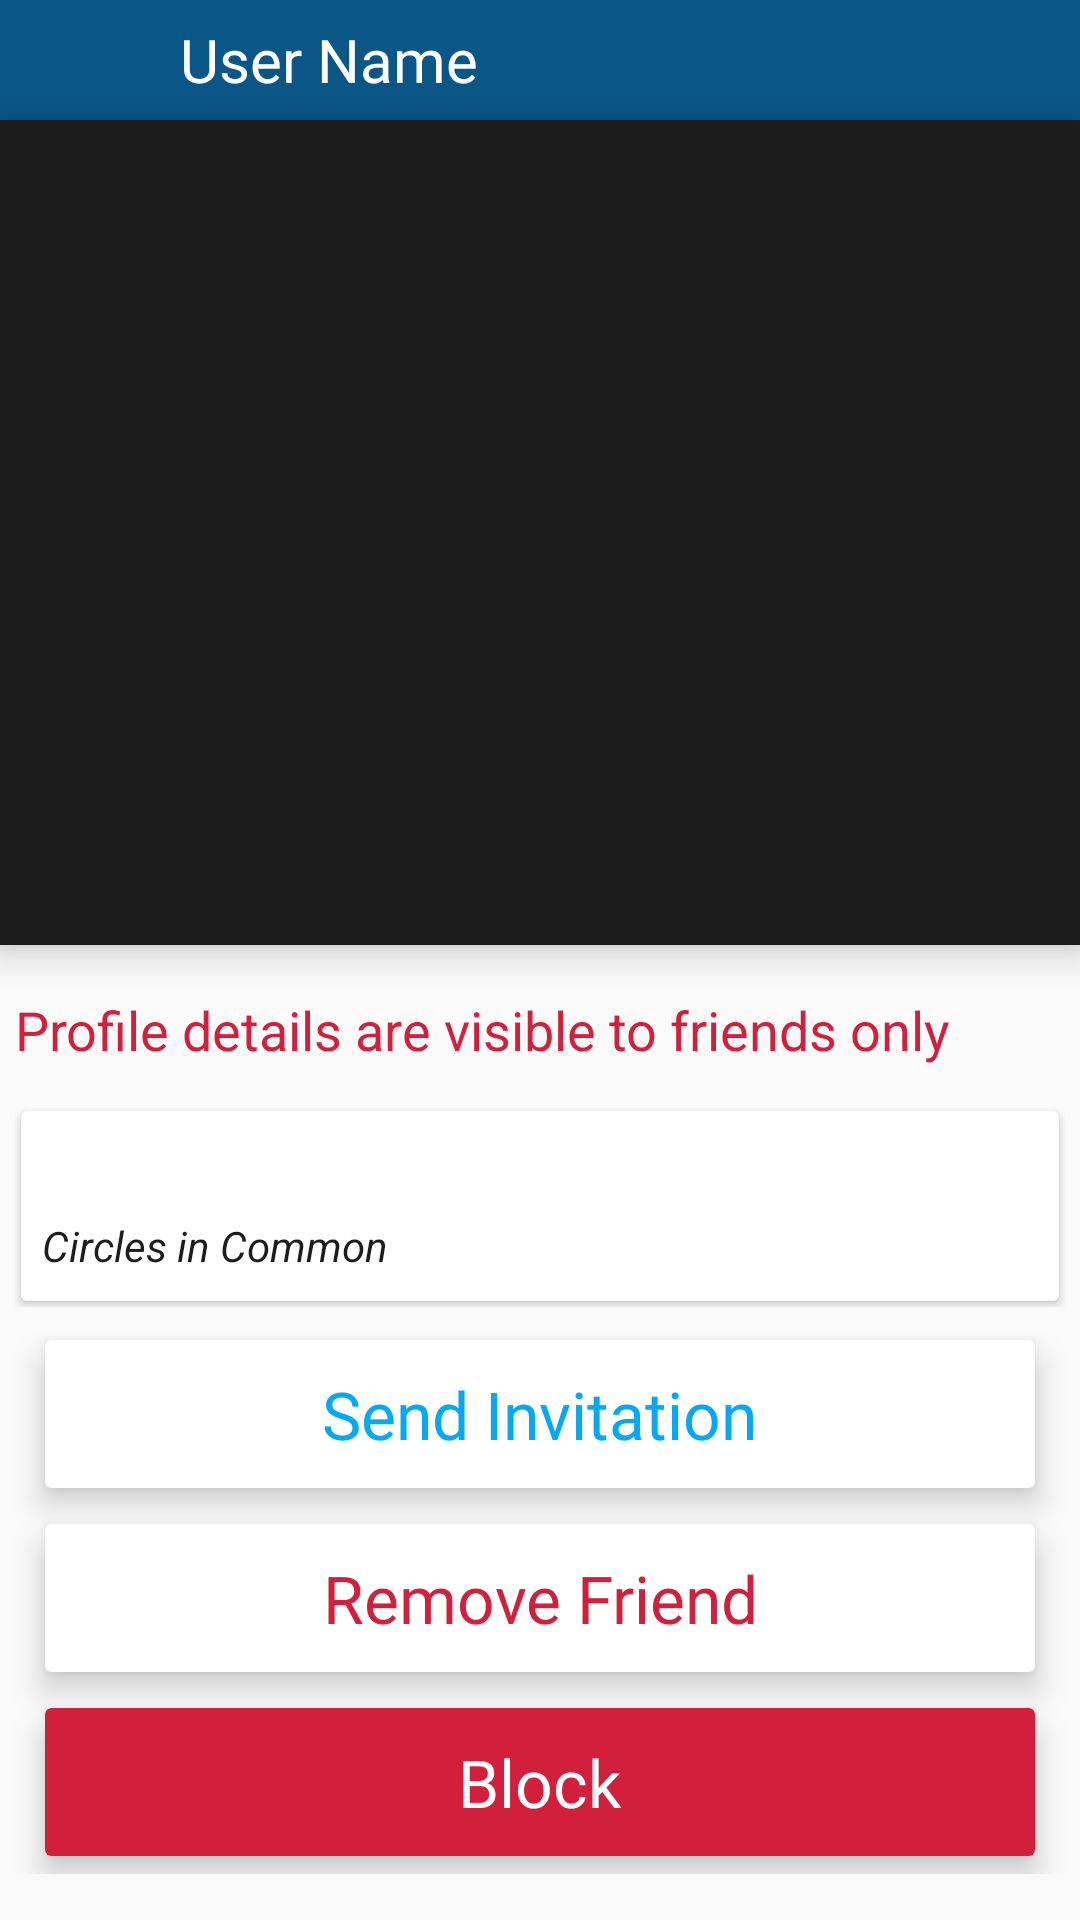

Android layout source for this screen:
<!-- AndroidManifest.xml: application theme Theme.PeerLocator -->
<!-- res/layout/activity_info.xml -->
<?xml version="1.0" encoding="utf-8"?>
<androidx.constraintlayout.widget.ConstraintLayout xmlns:android="http://schemas.android.com/apk/res/android"
    xmlns:app="http://schemas.android.com/apk/res-auto"
    xmlns:tools="http://schemas.android.com/tools"
    android:layout_width="match_parent"
    android:layout_height="match_parent"
    tools:context=".activities.InfoActivity">

    <include
        android:id="@+id/info_toolbar"
        layout="@layout/info_toolbar"
        android:layout_width="0dp"
        android:layout_height="40dp"
        app:layout_constraintEnd_toEndOf="parent"
        app:layout_constraintHorizontal_bias="0.5"
        app:layout_constraintStart_toStartOf="parent"
        app:layout_constraintTop_toTopOf="parent" />

    <ImageView
        android:id="@+id/profile_image_holder"
        android:layout_width="0dp"
        android:layout_height="275dp"
        android:background="@color/dark_grey"
        android:contentDescription="@string/info_profile_image"
        android:elevation="7dp"
        app:layout_constraintEnd_toEndOf="parent"
        app:layout_constraintHorizontal_bias="0.5"
        app:layout_constraintStart_toStartOf="parent"
        app:layout_constraintTop_toBottomOf="@+id/info_toolbar"
        tools:srcCompat="@tools:sample/avatars" />

    <ScrollView
        android:layout_width="match_parent"
        android:layout_height="0dp"
        android:layout_marginTop="8dp"
        app:layout_constraintBottom_toBottomOf="parent"
        app:layout_constraintEnd_toEndOf="parent"
        app:layout_constraintHorizontal_bias="0.0"
        app:layout_constraintStart_toStartOf="parent"
        app:layout_constraintTop_toBottomOf="@+id/profile_image_holder">

        <LinearLayout
            android:layout_width="match_parent"
            android:layout_height="wrap_content"
            android:orientation="vertical">

            <TextView
                android:id="@+id/unknown_privacy"
                android:layout_width="match_parent"
                android:layout_height="wrap_content"
                android:paddingStart="5dp"
                android:paddingTop="8dp"
                android:paddingEnd="5dp"
                android:paddingBottom="8dp"
                android:text="@string/unknown_privacy_warning"
                android:textColor="@color/crimson"
                android:textSize="18sp" />

            <LinearLayout
                android:id="@+id/profile_information"
                android:layout_width="match_parent"
                android:layout_height="wrap_content"
                android:layout_margin="5dp"
                android:orientation="vertical">

                <androidx.cardview.widget.CardView
                    android:layout_width="match_parent"
                    android:layout_height="wrap_content"
                    android:layout_margin="2dp"
                    android:elevation="2dp">

                    <LinearLayout
                        android:layout_width="match_parent"
                        android:layout_height="wrap_content"
                        android:orientation="vertical"
                        android:padding="7dp">

                        <LinearLayout
                            android:layout_width="match_parent"
                            android:layout_height="match_parent"
                            android:gravity="center"
                            android:orientation="horizontal">

                            <TextView
                                android:id="@+id/info_friends_count"
                                android:layout_width="wrap_content"
                                android:layout_height="wrap_content"
                                android:layout_gravity="center_vertical"
                                android:layout_marginEnd="8dp"
                                android:fontFamily="@font/acme"
                                android:textSize="18sp"
                                tools:text="23 Friends" />

                            <TextView
                                android:id="@+id/info_circles_count"
                                android:layout_width="wrap_content"
                                android:layout_height="wrap_content"
                                android:layout_gravity="center_vertical"
                                android:layout_marginStart="8dp"
                                android:fontFamily="@font/acme"
                                android:textSize="18sp"
                                tools:text="8 Circles" />
                        </LinearLayout>

                        <TextView
                            android:id="@+id/list_title"
                            android:layout_width="match_parent"
                            android:layout_height="wrap_content"
                            android:layout_marginTop="4dp"
                            android:layout_marginBottom="2dp"
                            android:text="@string/circles_in_common"
                            android:textStyle="italic" />

                        <androidx.recyclerview.widget.RecyclerView
                            android:id="@+id/info_recycler_view"
                            android:layout_width="match_parent"
                            android:layout_height="wrap_content" />
                    </LinearLayout>

                </androidx.cardview.widget.CardView>

            </LinearLayout>

            <androidx.cardview.widget.CardView
                android:id="@+id/send_invitation_button"
                android:layout_width="match_parent"
                android:layout_height="match_parent"
                android:layout_marginStart="15dp"
                android:layout_marginTop="6dp"
                android:layout_marginEnd="15dp"
                android:layout_marginBottom="6dp"
                app:cardElevation="6dp"
                app:cardMaxElevation="6dp">

                <TextView
                    android:id="@+id/textView4"
                    android:layout_width="wrap_content"
                    android:layout_height="wrap_content"
                    android:layout_gravity="center"
                    android:fontFamily="@font/bree_serif"
                    android:padding="10dp"
                    android:text="@string/send_invitation"
                    android:textAlignment="center"
                    android:textColor="@color/blue"
                    android:textSize="22sp" />
            </androidx.cardview.widget.CardView>

            <androidx.cardview.widget.CardView
                android:id="@+id/remove_button"
                android:layout_width="match_parent"
                android:layout_height="match_parent"
                android:layout_marginStart="15dp"
                android:layout_marginTop="6dp"
                android:layout_marginEnd="15dp"
                android:layout_marginBottom="6dp"
                app:cardElevation="6dp"
                app:cardMaxElevation="6dp">

                <TextView
                    android:id="@+id/textView10"
                    android:layout_width="wrap_content"
                    android:layout_height="wrap_content"
                    android:layout_gravity="center"
                    android:fontFamily="@font/bree_serif"
                    android:padding="10dp"
                    android:text="@string/remove_friend"
                    android:textAlignment="center"
                    android:textColor="@color/crimson"
                    android:textSize="22sp" />
            </androidx.cardview.widget.CardView>

            <androidx.cardview.widget.CardView
                android:id="@+id/block_button"
                android:layout_width="match_parent"
                android:layout_height="match_parent"
                android:layout_marginStart="15dp"
                android:layout_marginTop="6dp"
                android:layout_marginEnd="15dp"
                android:layout_marginBottom="6dp"
                android:backgroundTint="@color/crimson"
                app:cardElevation="6dp"
                app:cardMaxElevation="6dp">

                <TextView
                    android:id="@+id/textView5"
                    android:layout_width="wrap_content"
                    android:layout_height="wrap_content"
                    android:layout_gravity="center"
                    android:fontFamily="@font/bree_serif"
                    android:padding="10dp"
                    android:text="@string/block"
                    android:textAlignment="center"
                    android:textColor="@color/white"
                    android:textSize="22sp" />
            </androidx.cardview.widget.CardView>

        </LinearLayout>
    </ScrollView>

</androidx.constraintlayout.widget.ConstraintLayout>
<!-- res/layout/info_toolbar.xml (included above) -->
<?xml version="1.0" encoding="utf-8"?>
<androidx.appcompat.widget.Toolbar xmlns:android="http://schemas.android.com/apk/res/android"
    xmlns:app="http://schemas.android.com/apk/res-auto"
    xmlns:tools="http://schemas.android.com/tools"
    android:layout_width="match_parent"
    android:layout_height="50dp"
    android:background="@color/primary_color"
    android:theme="@style/Theme.AppCompat.DayNight.DarkActionBar">

    <ImageView
        android:id="@+id/back_button"
        android:layout_width="40dp"
        android:layout_height="24dp"
        android:src="@drawable/ic_arrow_back" />

    <TextView
        android:id="@+id/profile_name"
        android:layout_width="wrap_content"
        android:layout_height="wrap_content"
        android:layout_marginStart="20dp"
        android:fontFamily="@font/bree_serif"
        android:textColor="@color/white"
        android:textSize="20sp"
        tools:text="User Name" />

</androidx.appcompat.widget.Toolbar>
<!-- resources referenced by this layout -->
<resources>
  <color name="blue">#03A9F4</color>
  <color name="crimson">#D21F3C</color>
  <color name="dark_grey">#1C1C1C</color>
  <color name="primary_color">#0a5687</color>
  <color name="white">#FFFFFFFF</color>
  <string name="block">Block</string>
  <string name="circles_in_common">Circles in Common</string>
  <string name="info_profile_image">info_profile_image</string>
  <string name="remove_friend">Remove Friend</string>
  <string name="send_invitation">Send Invitation</string>
  <string name="unknown_privacy_warning">Profile details are visible to friends only</string>
  <style name="Theme.PeerLocator" parent="Theme.AppCompat.DayNight.NoActionBar">
          
          <item name="colorPrimary">@color/primary_color</item>
          <item name="colorPrimaryVariant">@color/primary_color</item>
          <item name="colorOnPrimary">@color/white</item>
          
          <item name="colorSecondary">@color/dark_sea_green</item>
          <item name="colorSecondaryVariant">@color/dark_sea_green</item>
          <item name="colorOnSecondary">@color/black</item>
          
          <item name="android:statusBarColor" tools:targetApi="l">?attr/colorPrimaryVariant</item>
          
  
          <item name="android:textColor">@color/dark_grey</item>
          <item name="android:textColorHint">@color/light_grey</item>
  
          <item name="text_color_dark">@color/dark_grey</item>
          <item name="text_color_fade">@color/light_grey</item>
          <item name="base_background">@color/white</item>
          <item name="text_color_green">@color/dark_sea_green</item>
      </style>
  <color name="dark_sea_green">#037138</color>
  <color name="black">#FF000000</color>
  <color name="light_grey">#676767</color>
</resources>
